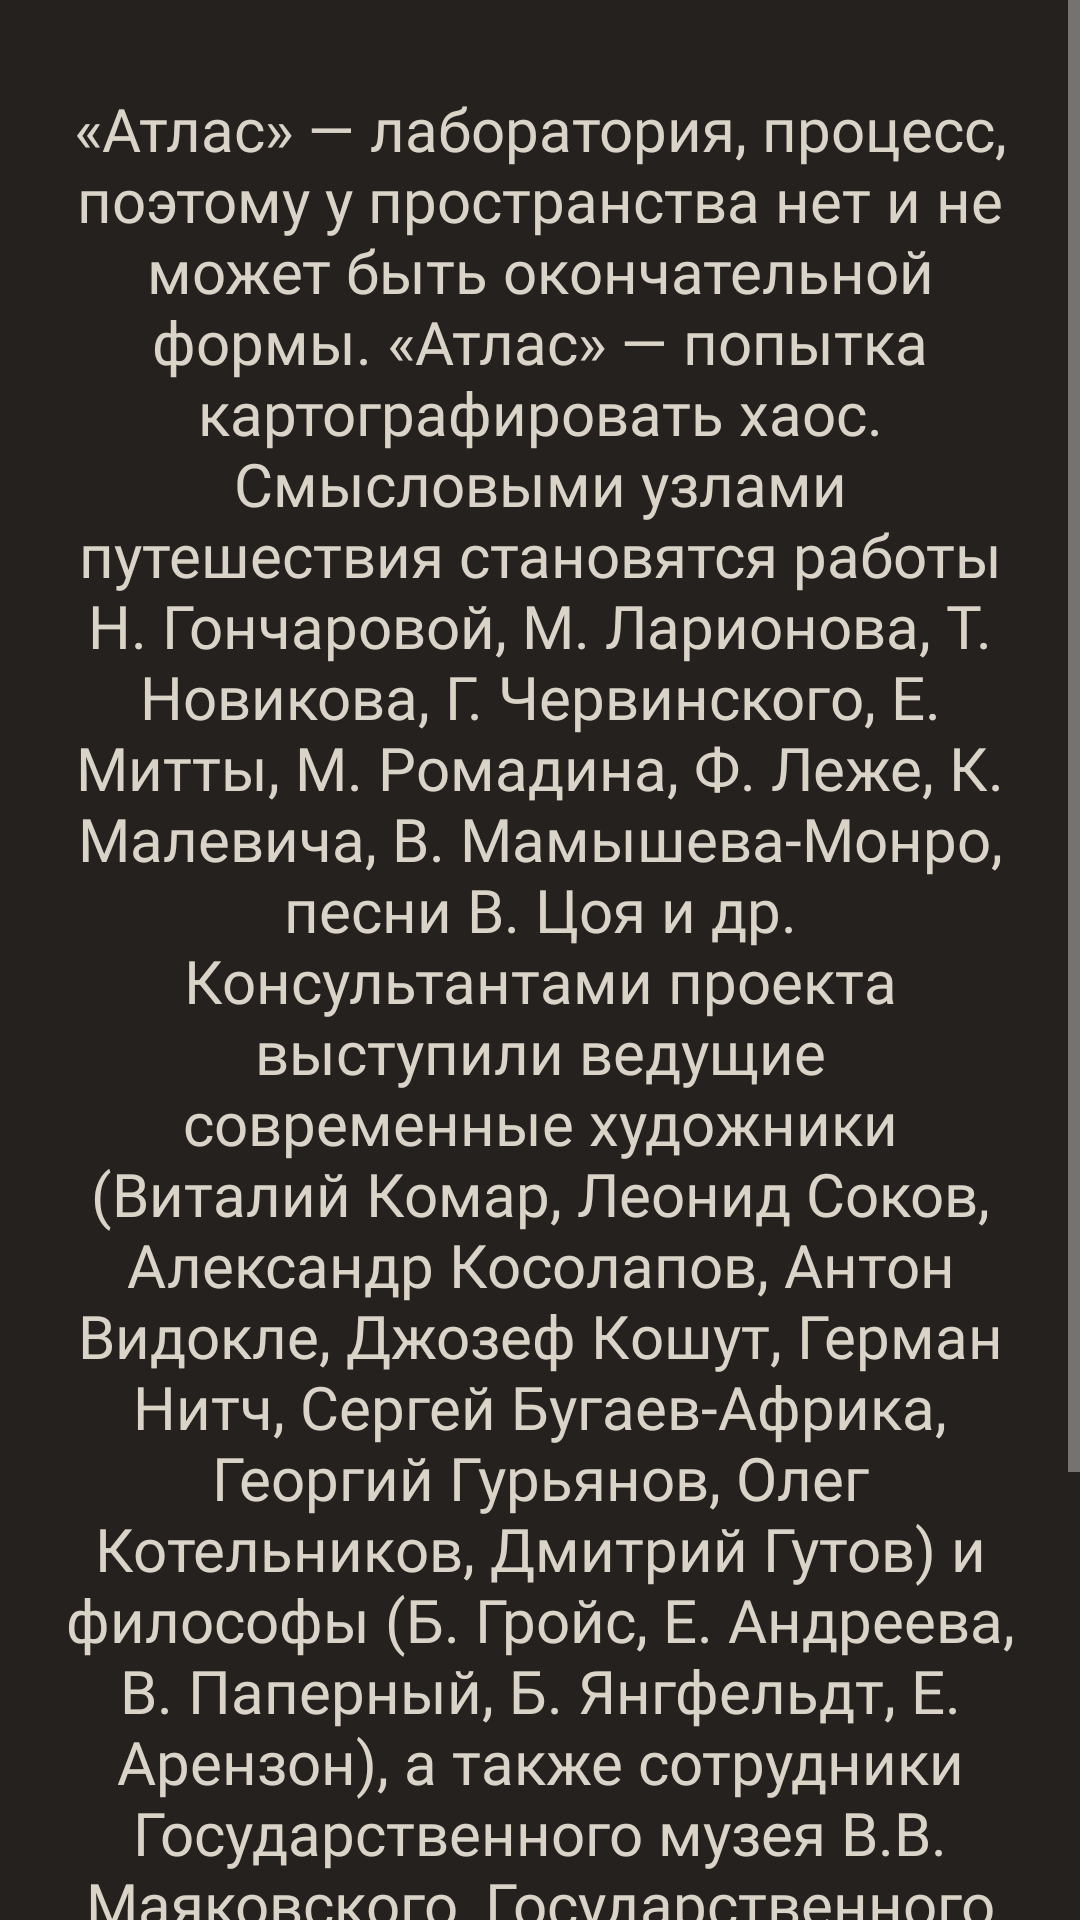

This screen was rendered from an Android layout file. Write that file and the resources it references.
<!-- AndroidManifest.xml: application theme Theme.AppCompat.NoActionBar -->
<!-- res/layout/fragment_main_info_museum.xml -->
<?xml version="1.0" encoding="utf-8"?>
<LinearLayout xmlns:android="http://schemas.android.com/apk/res/android"
    xmlns:tools="http://schemas.android.com/tools"
    android:layout_width="match_parent"
    android:layout_height="match_parent"
    android:background="@color/darkBeige"
    android:orientation="vertical">

    <LinearLayout
        android:layout_width="match_parent"
        android:layout_height="0dp"
        android:layout_weight="1"
        android:orientation="vertical">

        <ScrollView
            android:id="@+id/main_info_scroll_view"
            android:layout_width="match_parent"
            android:layout_height="match_parent">

            <LinearLayout
                android:layout_width="match_parent"
                android:layout_height="wrap_content"
                android:orientation="vertical">

                <LinearLayout
                    android:layout_width="match_parent"
                    android:layout_height="wrap_content"
                    android:background="@color/brown"
                    android:orientation="horizontal">

                    <TextView
                        android:id="@+id/main_info_museum_name_text_view"
                        android:layout_width="match_parent"
                        android:layout_height="wrap_content"
                        android:fontFamily="@font/prata"
                        android:gravity="center_horizontal"
                        android:textAlignment="center"
                        android:textColor="@color/darkBeige"
                        android:textSize="22sp" />
                </LinearLayout>

                <FrameLayout
                    android:layout_width="match_parent"
                    android:layout_height="wrap_content">

                    <ImageView
                        android:id="@+id/main_info_museum_image_image_view"
                        android:layout_width="match_parent"
                        android:layout_height="wrap_content"
                        android:adjustViewBounds="true"
                        android:scaleType="fitXY" />
                </FrameLayout>

                <LinearLayout
                    android:layout_width="match_parent"
                    android:layout_height="wrap_content"
                    android:layout_marginBottom="10dp"
                    android:background="@color/brown"
                    android:orientation="horizontal">

                    <Button
                        android:id="@+id/main_info_museum_btn_description_btn"
                        style="@style/darkBtn"
                        android:layout_width="match_parent"
                        android:layout_height="wrap_content"
                        android:autoSizeMaxTextSize="20sp"
                        android:gravity="center_horizontal|center_vertical"
                        android:paddingHorizontal="20dp"
                        android:text="@string/description"
                        android:textAlignment="gravity"
                        android:textColor="@color/darkBeige"
                        android:textSize="20sp" />
                </LinearLayout>

                <TextView
                    android:id="@+id/main_info_museum_description_text_view"
                    android:layout_width="match_parent"
                    android:layout_height="wrap_content"
                    android:layout_marginBottom="5dp"
                    android:autoSizeMaxTextSize="20sp"
                    android:autoSizeTextType="uniform"
                    android:fontFamily="@font/prata"
                    android:gravity="center_horizontal|center_vertical"
                    android:textAlignment="center"
                    android:textColor="@color/dark_dark_brown"
                    android:textSize="16sp" />

                <LinearLayout
                    android:layout_width="match_parent"
                    android:layout_height="wrap_content"
                    android:background="@color/brown"
                    android:orientation="horizontal">

                    <TextView
                        android:layout_width="match_parent"
                        android:layout_height="50dp"
                        android:fontFamily="@font/prata"
                        android:gravity="center_horizontal|center_vertical"
                        android:text="@string/address"
                        android:textAlignment="center"
                        android:textColor="@color/darkBeige"
                        android:textSize="20sp" />
                </LinearLayout>

                <TextView
                    android:id="@+id/main_info_museum_address_text_view"
                    android:layout_width="match_parent"
                    android:layout_height="wrap_content"
                    android:layout_marginBottom="10dp"
                    android:autoSizeMaxTextSize="20sp"
                    android:autoSizeMinTextSize="16sp"
                    android:autoSizeTextType="uniform"
                    android:fontFamily="@font/prata"
                    android:gravity="center_horizontal|center_vertical"
                    android:textAlignment="center"
                    android:textColor="@color/dark_dark_brown" />
            </LinearLayout>
        </ScrollView>
    </LinearLayout>
</LinearLayout>
<!-- resources referenced by this layout -->
<resources>
  <color name="brown">#25211F</color>
  <color name="darkBeige">#DAD3C8</color>
  <color name="dark_dark_brown">#0E1114</color>
  <string name="description">«Атлас» — лаборатория, процесс, поэтому у пространства нет и не может быть окончательной формы. «Атлас» — попытка картографировать хаос. Смысловыми узлами путешествия становятся работы Н. Гончаровой, М. Ларионова, Т. Новикова, Г. Червинского, Е. Митты, М. Ромадина, Ф. Леже, К. Малевича, В. Мамышева-Монро, песни В. Цоя и др. Консультантами проекта выступили ведущие современные художники (Виталий Комар, Леонид Соков, Александр Косолапов, Антон Видокле, Джозеф Кошут, Герман Нитч, Сергей Бугаев-Африка, Георгий Гурьянов, Олег Котельников, Дмитрий Гутов) и философы (Б. Гройс, Е. Андреева, В. Паперный, Б. Янгфельдт, Е. Арензон), а также сотрудники Государственного музея В.В. Маяковского, Государственного архива литературы и искусства, Государственной Третьяковской галереи.</string>
  <style name="darkBtn">
          <item name="android:textAllCaps">false</item>
  
          <item name="android:clickable">true</item>
          <item name="android:foreground">?attr/selectableItemBackground</item>
          <item name="fontFamily">@font/prata</item>
          <item name="android:background">@color/brown</item>
      </style>
</resources>
